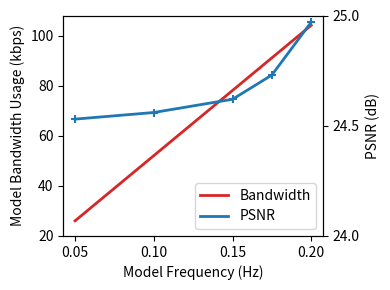

This chart was generated by the following Python code: (Note: this script raises an exception after producing the figure.)
"""
Plot bandwidth consumption to each model frequency and the corresponding PSNR.
Patch frequency is fixed in this case.

Created on 2021/6/6 
"""

__author__ = "Yihang Wu"

import numpy as np
import matplotlib.pyplot as plt

FILE_FIG = '../result/quality/temp_bw_model.svg'

MODEL_SIZE = 521.2  # average model size in kbits (estimated 65156 bytes)

mfs = [0.05, 0.1, 0.15, 0.175, 0.2]
bws = [mf * MODEL_SIZE for mf in mfs]
qs = [24.53, 24.56, 24.62, 24.73, 24.97]

fig, ax1 = plt.subplots(figsize=(4, 3))

color = 'tab:red'
ax1.set_xlabel(r'Model Frequency (Hz)')
ax1.set_ylabel('Model Bandwidth Usage (kbps)')
ax1.plot(mfs, bws, color=color, label='Bandwidth', linewidth=2)

color = 'tab:blue'
ax2 = ax1.twinx()
ax2.plot(mfs, qs, color=color, label='PSNR', linewidth=2)
ax2.scatter(mfs, qs, marker='+')
ax2.set_ylabel('PSNR (dB)')

plt.xticks(np.arange(0.05, 0.21, 0.05))
ax1.set_yticks(range(20, 110, 20))
ax2.set_yticks(np.arange(24, 25.1, 0.5))

line_1, label_1 = ax1.get_legend_handles_labels()
line_2, label_2 = ax2.get_legend_handles_labels()

plt.legend(line_1 + line_2, label_1 + label_2, loc=4)
fig.tight_layout()
# plt.show()
plt.savefig(FILE_FIG, bbox_inches='tight', pad_inches=0.02)
